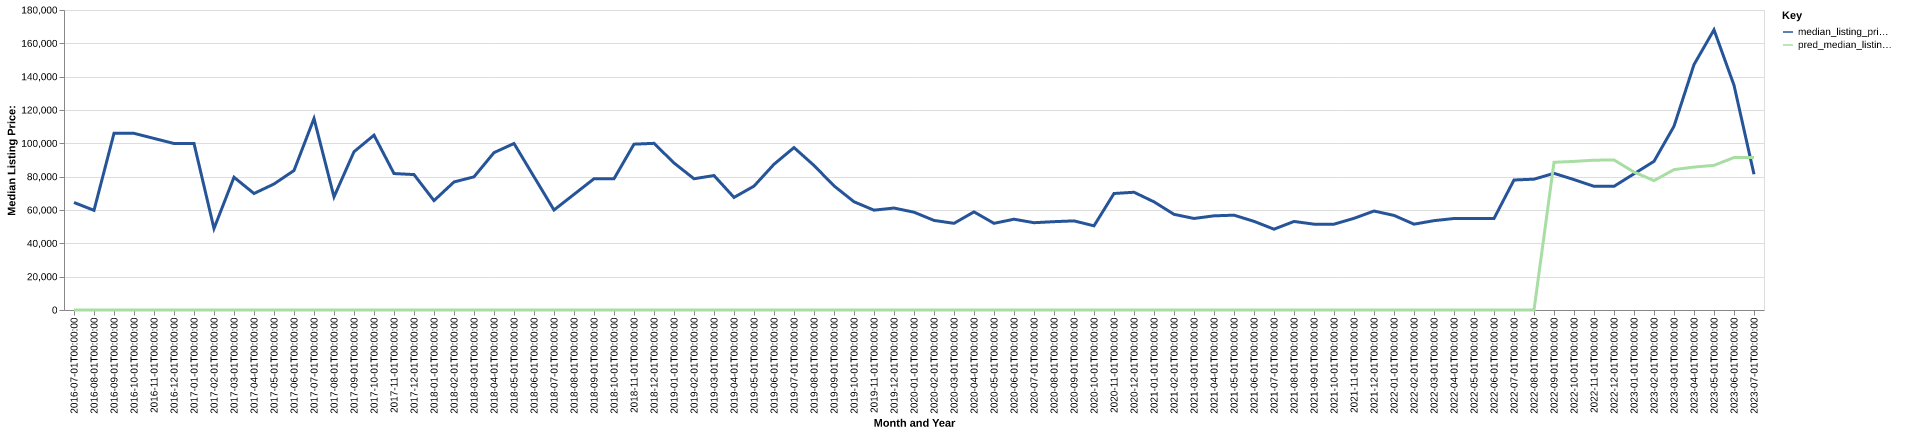

Source data for this figure (header and first rows):
date, time_idx, median_listing_price, thirty_year_interest_rate_five, month, county_name, active_listing_count, median_days_on_market, pred_median_listing_price, month_year
2016-07-01, 0, 64500, 3.72, 7, scott, il, 21.0, 80.0, 0, Jul-2016
2016-08-01, 1, 59800, 3.73, 8, scott, il, 19.0, 109.0, 0, Aug-2016
2016-09-01, 2, 106000, 3.66, 9, scott, il, 14.0, 137.0, 0, Sep-2016
2016-10-01, 3, 106000, 3.64, 10, scott, il, 11.0, 120.0, 0, Oct-2016
2016-11-01, 4, 102950, 3.66, 11, scott, il, 12.0, 129.0, 0, Nov-2016
2016-12-01, 5, 99900, 3.48, 12, scott, il, 11.0, 142.0, 0, Dec-2016
2017-01-01, 6, 99900, 3.45, 1, scott, il, 11.0, 167.0, 0, Jan-2017
2017-02-01, 7, 48900, 3.5, 2, scott, il, 11.0, 115.0, 0, Feb-2017
2017-03-01, 8, 79650, 3.52, 3, scott, il, 12.0, 130.0, 0, Mar-2017
2017-04-01, 9, 69900, 4.03, 4, scott, il, 11.0, 150.0, 0, Apr-2017
2017-05-01, 10, 75600, 4.32, 5, scott, il, 11.0, 81.0, 0, May-2017
2017-06-01, 11, 83700, 4.2, 6, scott, il, 10.0, 92.0, 0, Jun-2017
2017-07-01, 12, 114900, 4.19, 7, scott, il, 9.0, 38.0, 0, Jul-2017
2017-08-01, 13, 67875, 4.3, 8, scott, il, 10.0, 21.0, 0, Aug-2017
2017-09-01, 14, 94950, 4.1, 9, scott, il, 11.0, 53.0, 0, Sep-2017
2017-10-01, 15, 104900, 4.05, 10, scott, il, 15.0, 69.0, 0, Oct-2017
2017-11-01, 16, 81875, 3.94, 11, scott, il, 17.0, 67.0, 0, Nov-2017
2017-12-01, 17, 81250, 4.03, 12, scott, il, 16.0, 86.0, 0, Dec-2017
2018-01-01, 18, 65625, 3.93, 1, scott, il, 14.0, 106.0, 0, Jan-2018
2018-02-01, 19, 76825, 3.83, 2, scott, il, 13.0, 134.0, 0, Feb-2018
2018-03-01, 20, 79900, 3.94, 3, scott, il, 12.0, 166.0, 0, Mar-2018
2018-04-01, 21, 94425, 3.95, 4, scott, il, 9.0, 197.0, 0, Apr-2018
2018-05-01, 22, 99900, 3.99, 5, scott, il, 9.0, 225.0, 0, May-2018
2018-06-01, 23, 79950, 4.15, 6, scott, il, 10.0, 243.0, 0, Jun-2018
2018-07-01, 24, 60000, 4.4, 7, scott, il, 10.0, 247.0, 0, Jul-2018
2018-08-01, 25, 69375, 4.46, 8, scott, il, 9.0, 96.0, 0, Aug-2018
2018-09-01, 26, 78750, 4.58, 9, scott, il, 8.0, 127.0, 0, Sep-2018
2018-10-01, 27, 78750, 4.66, 10, scott, il, 6.0, 159.0, 0, Oct-2018
2018-11-01, 28, 99500, 4.62, 11, scott, il, 6.0, 147.0, 0, Nov-2018
2018-12-01, 29, 100000, 4.54, 12, scott, il, 7.0, 108.0, 0, Dec-2018
2019-01-01, 30, 88225, 4.6, 1, scott, il, 6.0, 136.0, 0, Jan-2019
2019-02-01, 31, 78750, 4.72, 2, scott, il, 6.0, 157.0, 0, Feb-2019
2019-03-01, 32, 80679, 4.9, 3, scott, il, 4.0, 123.0, 0, Mar-2019
2019-04-01, 33, 67554, 4.94, 4, scott, il, 3.0, 52.0, 0, Apr-2019
2019-05-01, 34, 74325, 4.75, 5, scott, il, 5.0, 36.0, 0, May-2019
2019-06-01, 35, 87450, 4.51, 6, scott, il, 6.0, 44.0, 0, Jun-2019
2019-07-01, 36, 97450, 4.41, 7, scott, il, 8.0, 61.0, 0, Jul-2019
2019-08-01, 37, 86732, 4.41, 8, scott, il, 9.0, 62.0, 0, Aug-2019
2019-09-01, 38, 74480, 4.2, 9, scott, il, 11.0, 47.0, 0, Sep-2019
2019-10-01, 39, 64950, 4.14, 10, scott, il, 12.0, 40.0, 0, Oct-2019
2019-11-01, 40, 59900, 3.84, 11, scott, il, 12.0, 56.0, 0, Nov-2019
2019-12-01, 41, 61175, 3.81, 12, scott, il, 13.0, 87.0, 0, Dec-2019
2020-01-01, 42, 58675, 3.75, 1, scott, il, 12.0, 112.0, 0, Jan-2020
2020-02-01, 43, 53750, 3.73, 2, scott, il, 12.0, 131.0, 0, Feb-2020
2020-03-01, 44, 52000, 3.78, 3, scott, il, 10.0, 163.0, 0, Mar-2020
2020-04-01, 45, 58875, 3.75, 4, scott, il, 9.0, 98.0, 0, Apr-2020
2020-05-01, 46, 52000, 3.74, 5, scott, il, 9.0, 149.0, 0, May-2020
2020-06-01, 47, 54475, 3.72, 6, scott, il, 10.0, 151.0, 0, Jun-2020
2020-07-01, 48, 52375, 3.49, 7, scott, il, 9.0, 99.0, 0, Jul-2020
2020-08-01, 49, 53000, 3.65, 8, scott, il, 11.0, 33.0, 0, Aug-2020
2020-09-01, 50, 53475, 3.33, 9, scott, il, 12.0, 42.0, 0, Sep-2020
2020-10-01, 51, 50500, 3.28, 10, scott, il, 12.0, 58.0, 0, Oct-2020
2020-11-01, 52, 69900, 3.21, 11, scott, il, 11.0, 41.0, 0, Nov-2020
2020-12-01, 53, 70650, 3.07, 12, scott, il, 14.0, 59.0, 0, Dec-2020
2021-01-01, 54, 64900, 2.99, 1, scott, il, 12.0, 117.0, 0, Jan-2021
2021-02-01, 55, 57400, 2.93, 2, scott, il, 9.0, 125.0, 0, Feb-2021
2021-03-01, 56, 54925, 2.88, 3, scott, il, 10.0, 184.0, 0, Mar-2021
2021-04-01, 57, 56500, 2.84, 4, scott, il, 11.0, 109.0, 0, Apr-2021
2021-05-01, 58, 56900, 2.71, 5, scott, il, 9.0, 66.0, 0, May-2021
2021-06-01, 59, 53200, 2.79, 6, scott, il, 7.0, 162.0, 0, Jun-2021
... 25 more rows
